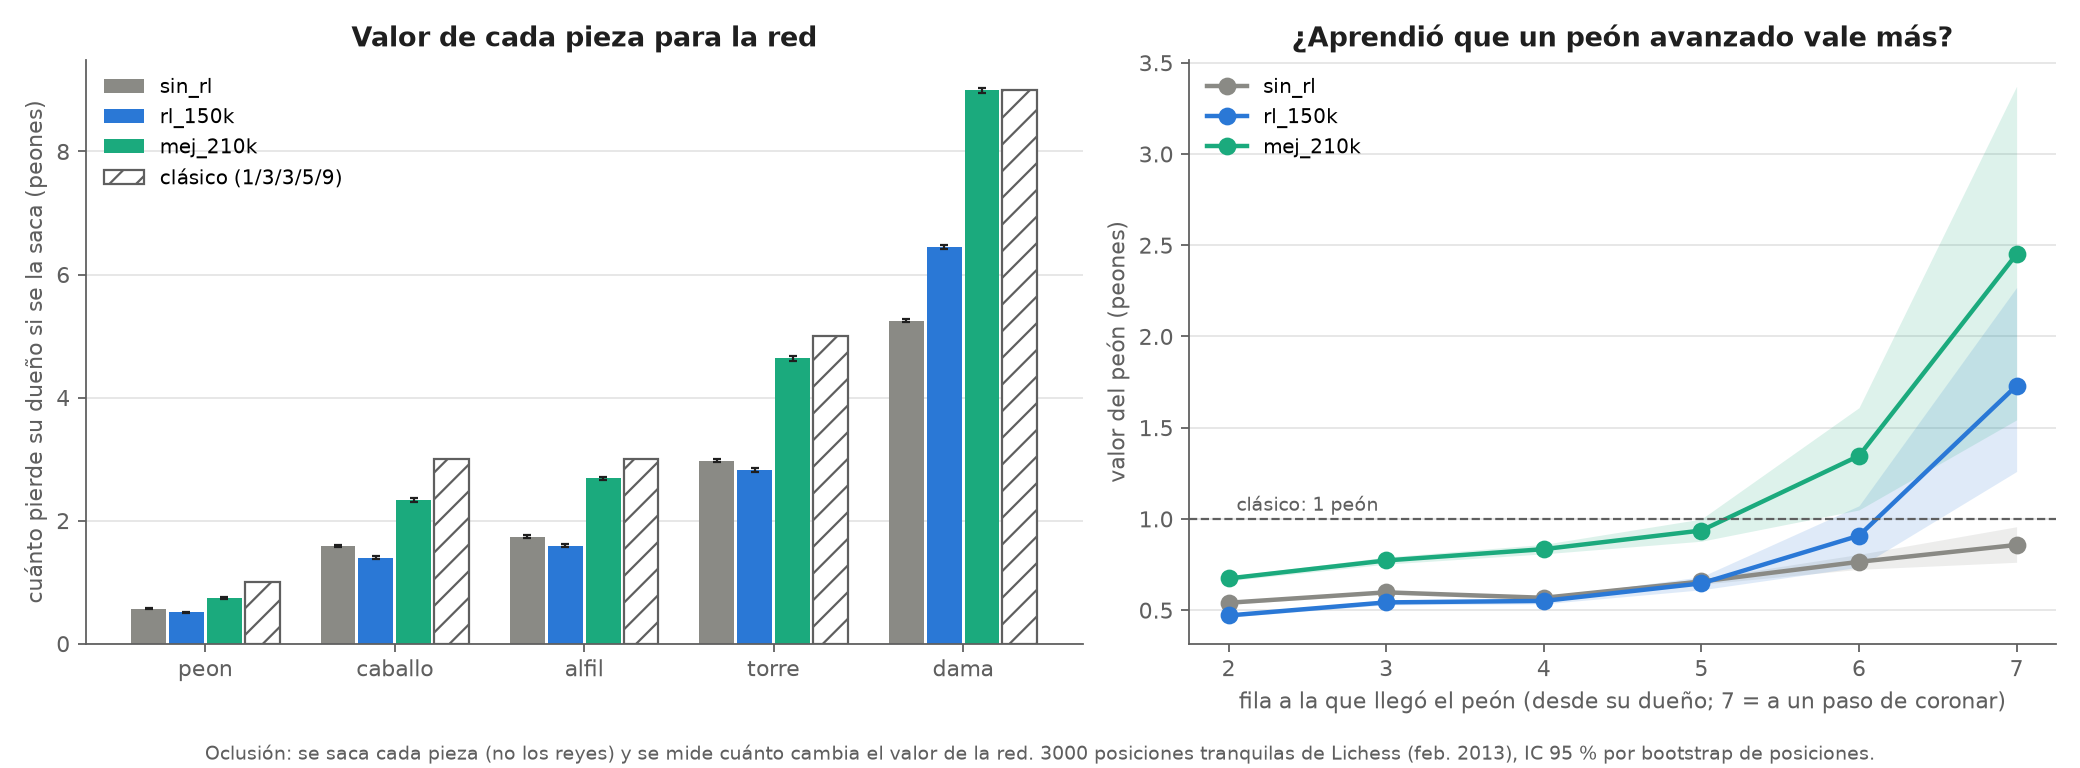

The table this chart was drawn from, first rows:
modelo, grupo, media, lo, hi, piezas, posiciones
sin_rl, alfil, 1.741, 1.719, 1.763, 7378, 2606
sin_rl, dama, 5.251, 5.223, 5.281, 4611, 2378
sin_rl, peon, 0.5655, 0.5575, 0.5743, 37206, 3000
sin_rl, peon fila 2, 0.5406, 0.5313, 0.5496, 20520, 2938
sin_rl, peon no pasado, 0.5574, 0.5491, 0.5656, 35926, 2969
sin_rl, caballo, 1.592, 1.57, 1.612, 6766, 2503
sin_rl, peon fila 5, 0.6571, 0.6415, 0.6722, 1807, 1356
sin_rl, torre, 2.977, 2.949, 3.008, 7151, 2382
sin_rl, peon fila 3, 0.5977, 0.5878, 0.6072, 8417, 2860
sin_rl, peon fila 4, 0.5678, 0.5566, 0.5792, 6180, 2704
sin_rl, peon pasado, 0.7936, 0.7729, 0.8122, 1280, 760
sin_rl, peon fila 6, 0.7649, 0.7237, 0.8057, 221, 198
sin_rl, peon fila 7, 0.8574, 0.7624, 0.9571, 61, 60
rl_150k, alfil, 1.593, 1.571, 1.613, 7378, 2606
rl_150k, dama, 6.445, 6.418, 6.473, 4611, 2378
rl_150k, peon, 0.5136, 0.5051, 0.5223, 37206, 3000
rl_150k, peon fila 2, 0.4709, 0.4618, 0.4791, 20520, 2938
rl_150k, peon no pasado, 0.5027, 0.4942, 0.5109, 35926, 2969
rl_150k, caballo, 1.399, 1.378, 1.423, 6766, 2503
rl_150k, peon fila 5, 0.6468, 0.6115, 0.6832, 1807, 1356
rl_150k, torre, 2.818, 2.784, 2.855, 7151, 2382
rl_150k, peon fila 3, 0.5426, 0.5295, 0.556, 8417, 2860
rl_150k, peon fila 4, 0.5507, 0.5346, 0.5677, 6180, 2704
rl_150k, peon pasado, 0.8194, 0.7614, 0.8779, 1280, 760
rl_150k, peon fila 6, 0.9082, 0.7357, 1.072, 221, 198
rl_150k, peon fila 7, 1.73, 1.26, 2.269, 61, 60
mej_210k, alfil, 2.687, 2.656, 2.715, 7378, 2606
mej_210k, dama, 8.995, 8.949, 9.039, 4611, 2378
mej_210k, peon, 0.7424, 0.73, 0.7547, 37206, 3000
mej_210k, peon fila 2, 0.6738, 0.661, 0.6858, 20520, 2938
mej_210k, peon no pasado, 0.7266, 0.7154, 0.7382, 35926, 2969
mej_210k, caballo, 2.336, 2.304, 2.366, 6766, 2503
mej_210k, peon fila 5, 0.9365, 0.8778, 0.9994, 1807, 1356
mej_210k, torre, 4.636, 4.59, 4.682, 7151, 2382
mej_210k, peon fila 3, 0.7723, 0.7523, 0.7909, 8417, 2860
mej_210k, peon fila 4, 0.8344, 0.8085, 0.8605, 6180, 2704
mej_210k, peon pasado, 1.188, 1.087, 1.293, 1280, 760
mej_210k, peon fila 6, 1.346, 1.049, 1.61, 221, 198
mej_210k, peon fila 7, 2.451, 1.543, 3.371, 61, 60
